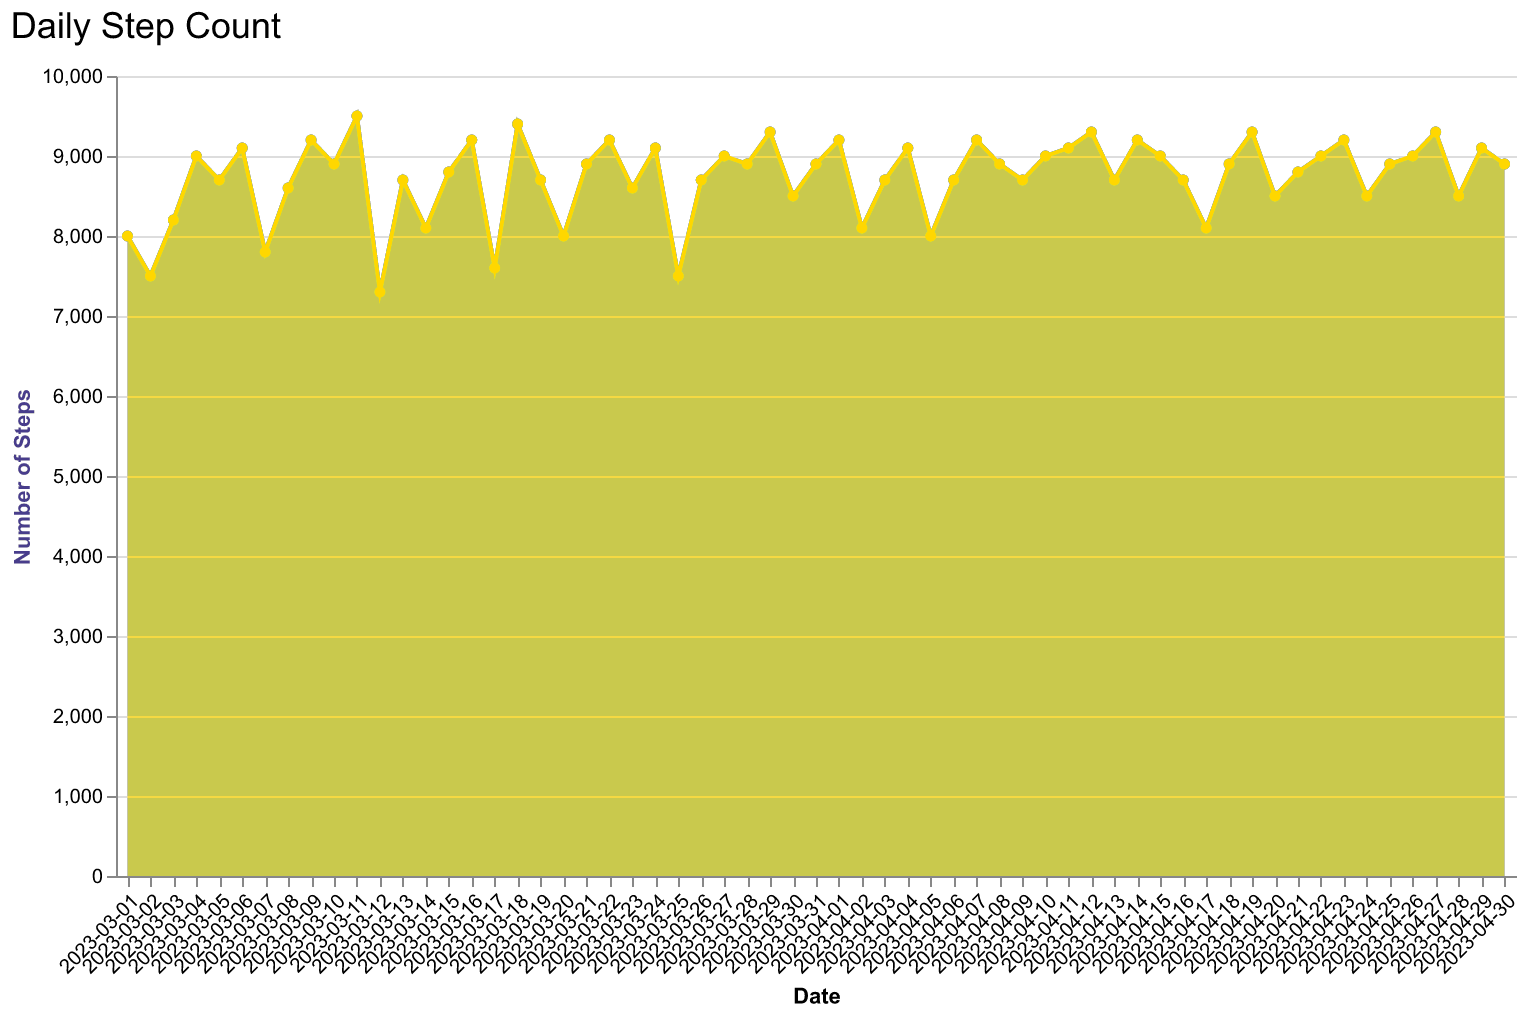

Values plotted in this chart, from the file beside it:
Date, Steps
2023-03-01, 8000
2023-03-02, 7500
2023-03-03, 8200
2023-03-04, 9000
2023-03-05, 8700
2023-03-06, 9100
2023-03-07, 7800
2023-03-08, 8600
2023-03-09, 9200
2023-03-10, 8900
2023-03-11, 9500
2023-03-12, 7300
2023-03-13, 8700
2023-03-14, 8100
2023-03-15, 8800
2023-03-16, 9200
2023-03-17, 7600
2023-03-18, 9400
2023-03-19, 8700
2023-03-20, 8000
2023-03-21, 8900
2023-03-22, 9200
2023-03-23, 8600
2023-03-24, 9100
2023-03-25, 7500
2023-03-26, 8700
2023-03-27, 9000
2023-03-28, 8900
2023-03-29, 9300
2023-03-30, 8500
2023-03-31, 8900
2023-04-01, 9200
2023-04-02, 8100
2023-04-03, 8700
2023-04-04, 9100
2023-04-05, 8000
2023-04-06, 8700
2023-04-07, 9200
2023-04-08, 8900
2023-04-09, 8700
2023-04-10, 9000
2023-04-11, 9100
2023-04-12, 9300
2023-04-13, 8700
2023-04-14, 9200
2023-04-15, 9000
2023-04-16, 8700
2023-04-17, 8100
2023-04-18, 8900
2023-04-19, 9300
2023-04-20, 8500
2023-04-21, 8800
2023-04-22, 9000
2023-04-23, 9200
2023-04-24, 8500
2023-04-25, 8900
2023-04-26, 9000
2023-04-27, 9300
2023-04-28, 8500
2023-04-29, 9100
... 1 more rows
